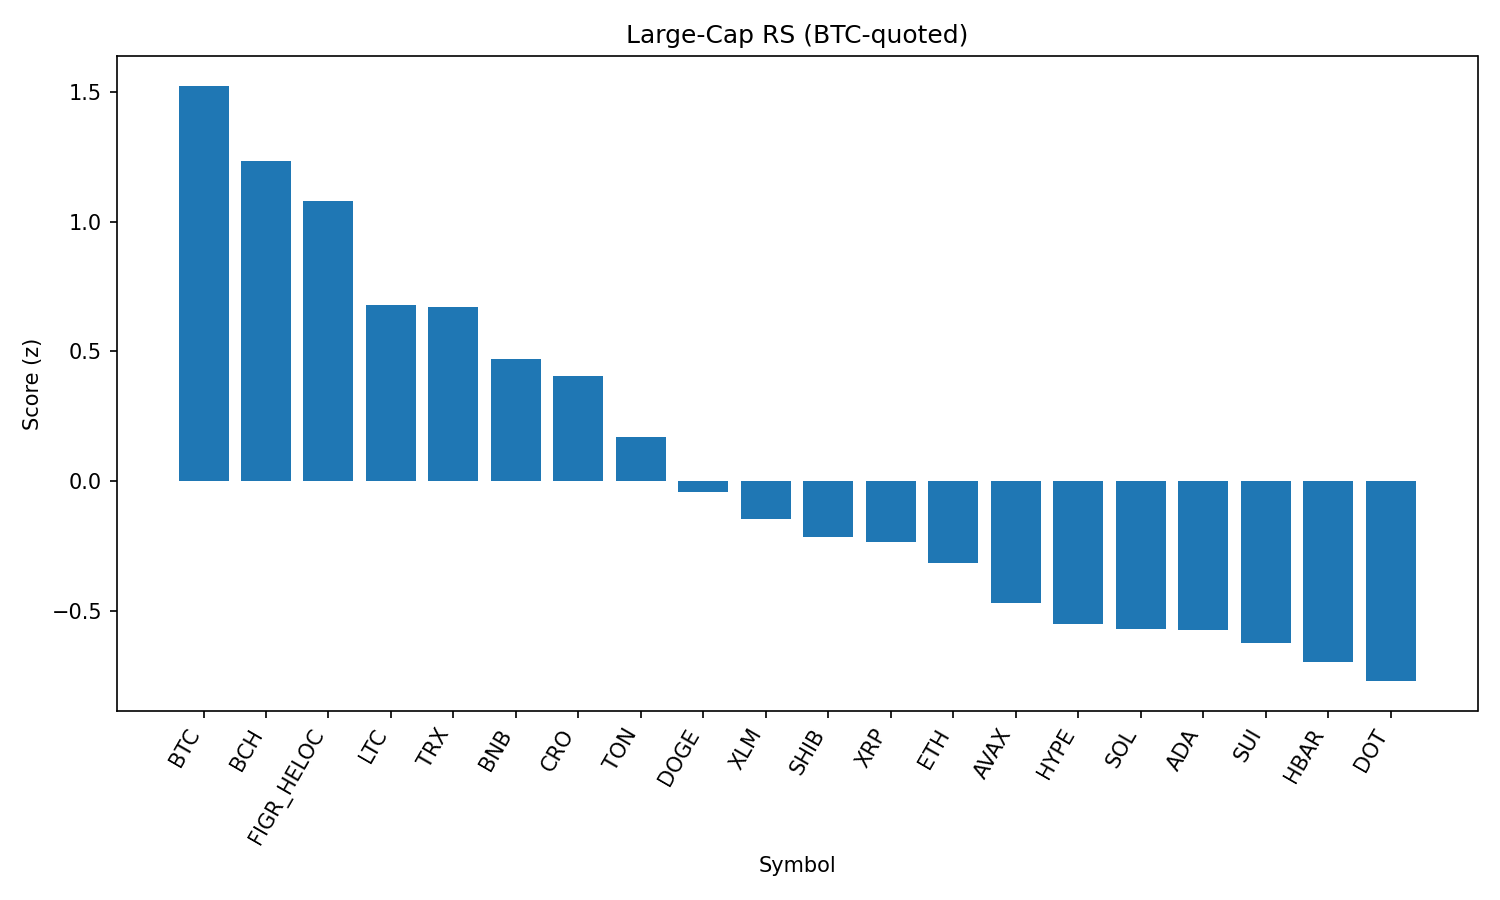

The table this chart was drawn from, first rows:
rank, name, symbol, price_btc, price_usd, pct_1h_btc, pct_24h_btc, pct_7d_btc, market_cap_rank, market_cap_usd, volume_usd, score
1, Bitcoin, BTC, 1.0, 110085, 0.0, 0.0, 0.0, 1, 2192591807136, 35765820572, 1.523
2, Bitcoin Cash, BCH, 0.005333, 587.1, -0.2585, -0.1291, 8.216, 19, 11687931758, 276925595, 1.234
3, Figure Heloc, FIGR_HELOC, 9.04e-06, 0.995, -0.3099, 0.9945, -1.302, 17, 12198328195, 9637610, 1.081
4, Litecoin, LTC, 0.0009997, 110.1, -0.3207, -0.4218, -0.156, 28, 8383625589, 379690347, 0.6774
5, TRON, TRX, 3.04e-06, 0.335, -0.365, -0.1274, -0.3049, 10, 31704248187, 666852547, 0.6705
6, BNB, BNB, 0.007665, 843.8, -0.4362, -0.2572, -0.7197, 5, 117422685355, 956332620, 0.469
7, Cronos, CRO, 2.41e-06, 0.2652, 0.06206, -2.836, -8.155, 26, 8917006763, 290969266, 0.4037
8, Toncoin, TON, 2.815e-05, 3.1, -0.6002, -0.2891, 0.4465, 30, 7950213833, 133403184, 0.1689
9, Dogecoin, DOGE, 1.93e-06, 0.212, -0.4696, -1.567, -1.9, 9, 31958276500, 1512411845, -0.04304
10, Stellar, XLM, 3.21e-06, 0.3533, -0.5364, -1.074, -4.677, 22, 11211341974, 155126995, -0.147
11, Shiba Inu, SHIB, 1.09752e-10, 1.208e-05, -0.5115, -1.937, -1.139, 31, 7118785823, 147317516, -0.2135
12, XRP, XRP, 2.549e-05, 2.81, -0.7797, 0.09784, -3.576, 4, 166889198736, 4223933388, -0.2348
13, Ethereum, ETH, 0.03907, 4301, -0.5574, -2.044, -1.897, 2, 519322953836, 29579338218, -0.3171
14, Avalanche, AVAX, 0.0002216, 24.39, -0.7351, -1.694, 2.002, 23, 10303554278, 467587417, -0.469
15, Hyperliquid, HYPE, 0.0004086, 44.98, -0.9163, -0.08076, -2.89, 18, 12175449490, 286993011, -0.5513
16, Solana, SOL, 0.001848, 203.5, -0.8045, -1.205, -0.9162, 6, 110181672818, 4959587936, -0.5701
17, Cardano, ADA, 7.34e-06, 0.8076, -0.6286, -2.021, -3.468, 11, 29451286208, 756761023, -0.572
18, Sui, SUI, 2.956e-05, 3.25, -0.6546, -1.995, -3.645, 20, 11602726689, 645753658, -0.6248
19, Hedera, HBAR, 1.92e-06, 0.2118, -0.5558, -2.171, -9.054, 25, 8990690451, 203916683, -0.6975
20, Polkadot, DOT, 3.405e-05, 3.75, -0.7801, -1.77, -2.547, 35, 5707794282, 173043604, -0.7703
21, Chainlink, LINK, 0.0002035, 22.41, -0.499, -3.907, -8.385, 13, 15196835284, 805771146, -1.078
